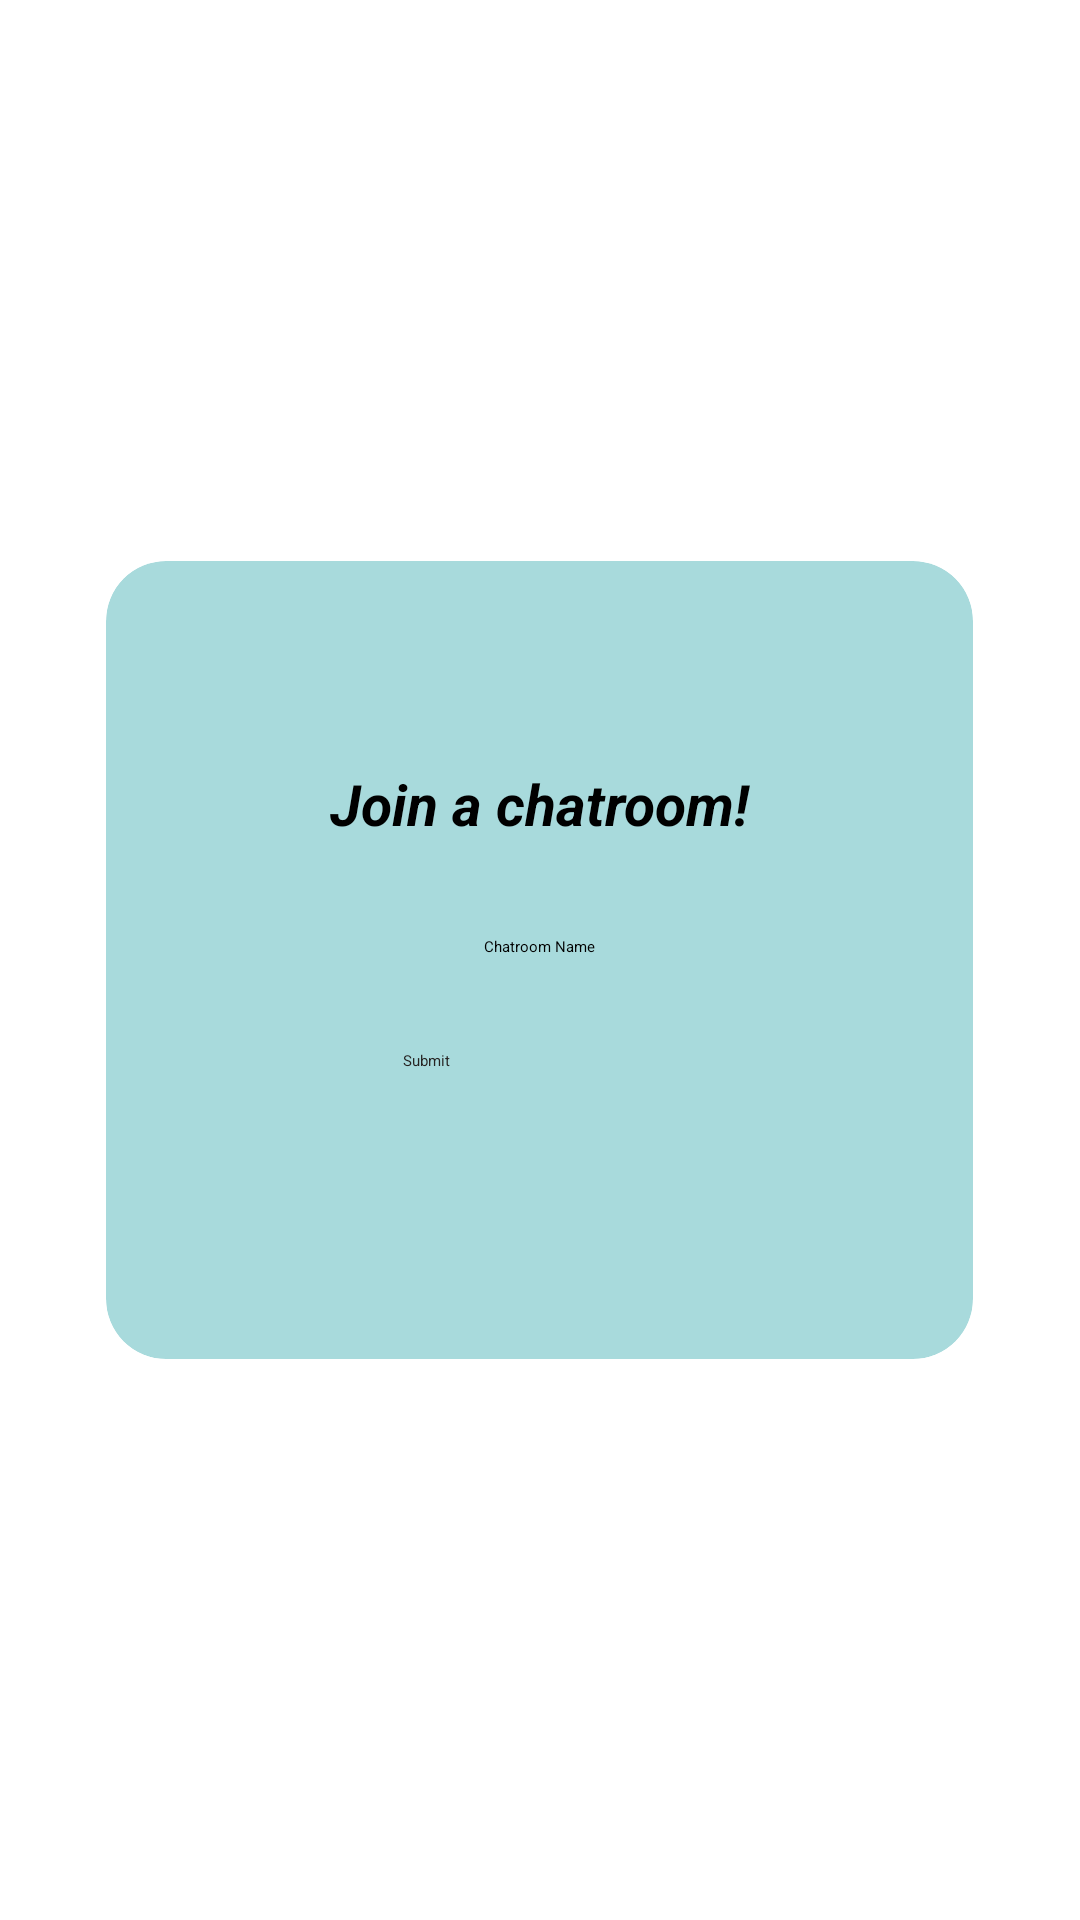

Write the Android layout XML for this screen, with the resource values it uses.
<!-- AndroidManifest.xml: application theme Theme.ConversationalIST -->
<!-- res/layout/join_chat_layout.xml -->
<?xml version="1.0" encoding="utf-8"?>
<RelativeLayout xmlns:android="http://schemas.android.com/apk/res/android"
    android:layout_width="match_parent"
    android:layout_height="match_parent"
    xmlns:app="http://schemas.android.com/apk/res-auto"
    >

    <androidx.cardview.widget.CardView
        android:layout_width="325dp"
        android:layout_height="314dp"
        android:layout_centerInParent="true"
        android:layout_marginStart="10dp"
        android:layout_marginTop="10dp"
        android:layout_marginEnd="10dp"
        android:layout_marginBottom="10dp"
        app:cardBackgroundColor="#A8DADC"
        app:cardCornerRadius="20dp"
        app:cardMaxElevation="12dp"
        app:cardPreventCornerOverlap="true"
        app:cardUseCompatPadding="true">

        <RelativeLayout
            android:layout_width="match_parent"
            android:layout_height="322dp">

            <TextView
                android:id="@+id/textView3"
                android:layout_width="206dp"
                android:layout_height="62dp"
                android:layout_centerHorizontal="true"
                android:layout_marginStart="80dp"
                android:layout_marginTop="50dp"
                android:gravity="center"
                android:text="Join a chatroom!"
                android:textSize="19sp"
                android:textStyle="bold|italic" />

            <EditText
                android:id="@+id/editTextTextPersonName"
                android:layout_width="wrap_content"
                android:layout_height="wrap_content"
                android:layout_below="@+id/textView3"
                android:layout_centerHorizontal="true"
                android:layout_marginTop="13dp"
                android:ems="10"
                android:gravity="center"
                android:hint="Chatroom Name"
                android:inputType="textPersonName" />

            <Button
                android:id="@+id/submit_button"
                android:layout_width="wrap_content"
                android:layout_height="wrap_content"
                android:layout_below="@+id/editTextTextPersonName"
                android:layout_alignParentStart="true"
                android:layout_centerHorizontal="true"
                android:layout_marginStart="99dp"
                android:layout_marginTop="31dp"
                android:layout_marginBottom="28dp"
                android:backgroundTint="#F1FAEE"
                android:text="Submit"
                android:textColor="#262322" />

        </RelativeLayout>
    </androidx.cardview.widget.CardView>

</RelativeLayout>
<!-- resources referenced by this layout -->
<resources>
  <style name="Theme.ConversationalIST" parent="Theme.MaterialComponents.DayNight.DarkActionBar">
          
          <item name="colorPrimary">@android:color/darker_gray</item>
          <item name="colorPrimaryVariant">@android:color/black</item>
          <item name="colorOnPrimary">@color/black</item>
          
          <item name="colorSecondary">@color/white</item>
          <item name="colorSecondaryVariant">@color/white</item>
          <item name="colorOnSecondary">@color/white</item>
          
          <item name="android:statusBarColor" tools:targetApi="l">?attr/colorPrimaryVariant</item>
          
      </style>
  <!-- not gathered from this repository: default colours our renderer supplied (Android Studio template values) -->
  <color name="black">#FF000000</color>
  <color name="white">#FFFFFFFF</color>
</resources>
